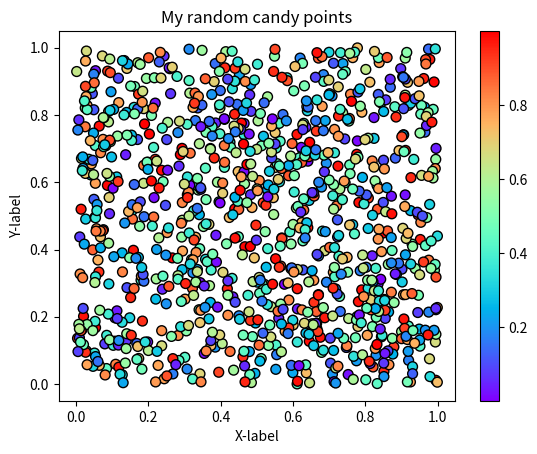

Reproduce this figure in Python.
#!/usr/bin/env python
# coding: utf-8

# ## Problem 1: Simple scatter plot using random 
# 
# We can generate random numbers using using a method `random.rand()` from the [NumPy package](https://numpy.org/). This example generates 10 random values:
# 
# ```
# import numpy as np
# random_numbers = np.random.rand(10)
# 
# ```
# 
# ### Part 1
# 
# Create an new data frame called `data` and add 1000 random numbers (`float`) into a new column `x` and another 1000 random numbers (`float`) into a new column `y`.

import numpy as np
import pandas as pd

# YOUR CODE HERE 1 to set data
#make the random number in xy and make dataframe
xy=np.random.rand(1000,2)
data=pd.DataFrame(xy,columns=['x','y'])
# Check your random values
print(data.head())

# Check that you have the correct number of rows
assert len(data) == 1000, "There should be 1000 rows of data."


# ### Part 2
# 

# YOUR CODE HERE 2 to set colors
#make the random number as colors
colors=np.random.rand(1000)
# This test print should print out 10 first numbers in the variable colors
print(colors[0:10])

# Check that the length matches
assert len(colors) == 1000, "There should be 1000 random numbers for colors"


# ### Part 3 
# 
# #### Part 3.1
# 
# Create a scatter plot of points with random colors
ax=data.plot.scatter('x','y',s=50,c=colors,colormap='rainbow',edgecolor='black')
# #### Part 3.2
# 
#make variable for title, xlabel and ylabel
import matplotlib.pyplot as plt
title='My random candy points'
xlabel='X-label'
ylabel='Y-label'
# #### Part 3.3
# 

# Plot a scatter plot
# YOUR CODE HERE 3
# Add labels and title
# YOUR CODE HERE 4
#add the title, xlabel and ylabel to the graph
ax.set_title(title)
ax.set_xlabel(xlabel)
ax.set_ylabel(ylabel)

# Save the plot as a png file:
outputfp = "my_first_plot.png"

# YOUR CODE HERE 5
plt.savefig(outputfp)
# This test print statement should print the output filename of your figure
print("Saved my first plot as:", outputfp)

#Check that the file exists (also go and open the file to check that everything is ok!)
import os

assert os.path.exists(outputfp), "Can't find the output image."


# Remember to commit your changes (including the image file) to your GitHub repo!
# 
# ### Done!
# 
# Now you can move to [problem 2](Exercise-7-problem-2.ipynb).
